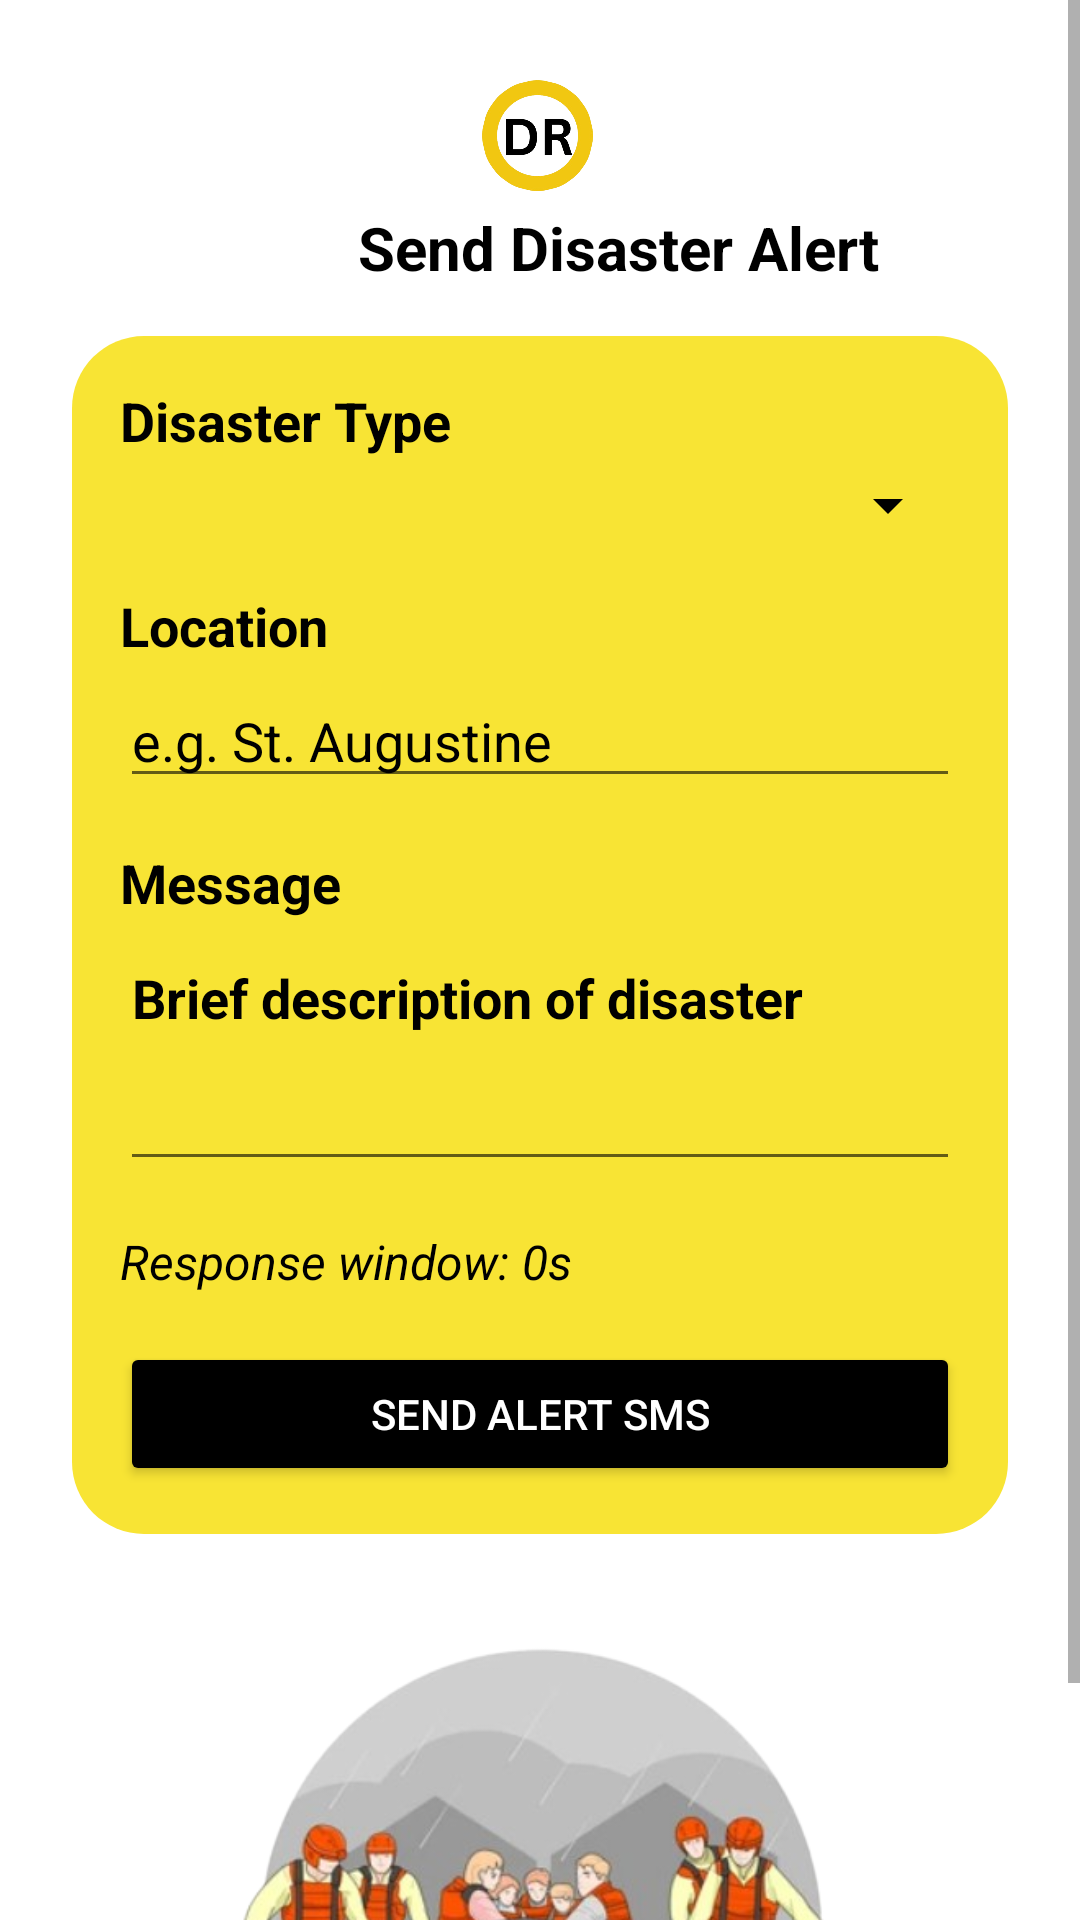

Produce the Android XML layout that renders to this screen, including the resource entries it uses.
<!-- AndroidManifest.xml: application theme Theme.MaterialComponents.DayNight.DarkActionBar -->
<!-- res/layout/activity_send_alert.xml -->
<ScrollView xmlns:android="http://schemas.android.com/apk/res/android"
    xmlns:app="http://schemas.android.com/apk/res-auto"
    android:layout_width="match_parent"
    android:layout_height="match_parent"
    android:background="@android:color/white"
    >

    <LinearLayout
        android:orientation="vertical"
        android:padding="24dp"
        android:layout_width="match_parent"
        android:layout_height="wrap_content">


        <ImageView
            android:id="@+id/imageView5"
            android:layout_width="match_parent"
            android:layout_height="42dp"
            app:srcCompat="@drawable/drlogo" />

        <View
            android:id="@+id/view2"
            android:layout_width="match_parent"
            android:layout_height="3dp" />

        <TextView
            android:layout_width="364dp"
            android:layout_height="wrap_content"
            android:layout_marginBottom="16dp"
            android:text="Send Disaster Alert"
            android:textAlignment="center"
            android:textColor="@color/black"
            android:textSize="20sp"
            android:textStyle="bold" />

        <LinearLayout
            android:layout_width="match_parent"
            android:layout_height="wrap_content"
            android:orientation="vertical"
            android:padding="16dp"
            android:background="@drawable/rounded_yellow_bg"
            android:layout_marginBottom="16dp">

            <TextView
                android:layout_width="wrap_content"
                android:layout_height="wrap_content"
                android:layout_marginBottom="4dp"
                android:text="Disaster Type"
                android:textColor="@color/black"
                android:textSize="18sp"
                android:textStyle="bold" />

            <Spinner
                android:id="@+id/spnDisasterType"
                android:layout_width="match_parent"
                android:layout_height="wrap_content"
                android:backgroundTint="@android:color/black"
                android:popupBackground="@android:color/white"
                android:layout_marginBottom="16dp" />

            <TextView
                android:layout_width="wrap_content"
                android:layout_height="wrap_content"
                android:layout_marginBottom="4dp"
                android:text="Location"
                android:textColor="@color/black"
                android:textSize="18sp"
                android:textStyle="bold" />

            <EditText
                android:id="@+id/etLocation"
                android:hint="e.g. St. Augustine"
                android:textColor="@color/black"
                android:textColorHint="@color/black"
                android:layout_width="match_parent"
                android:layout_height="wrap_content"
                android:layout_marginBottom="16dp" />

            <TextView
                android:layout_width="wrap_content"
                android:layout_height="wrap_content"
                android:layout_marginBottom="4dp"
                android:text="Message"
                android:textColor="@color/black"
                android:textSize="18sp"
                android:textStyle="bold" />

            <EditText
                android:id="@+id/etMessage"
                android:hint="Brief description of disaster"
                android:textColorHint="@color/black"
                android:textColor="@color/black"
                android:textStyle="bold"
                android:minLines="3"
                android:gravity="top"
                android:layout_width="match_parent"
                android:layout_height="wrap_content"
                android:layout_marginBottom="16dp" />

            <TextView
                android:id="@+id/tvTimer"
                android:layout_width="wrap_content"
                android:layout_height="wrap_content"
                android:layout_marginBottom="16dp"
                android:text="Response window: 0s"
                android:textColor="@color/black"
                android:textSize="16sp"
                android:textStyle="italic" />

            <Button
                android:id="@+id/btnSendAlertFinal"
                android:textColor="@android:color/white"
                android:backgroundTint="@android:color/black"
                android:text="Send Alert SMS"
                android:layout_width="match_parent"
                android:layout_height="wrap_content" />

        </LinearLayout>

        <ImageView
            android:id="@+id/imageViewBelow"
            android:layout_width="226dp"
            android:layout_height="163dp"
            android:layout_gravity="center_horizontal"
            android:layout_marginTop="16dp"
            android:scaleType="centerCrop"
            app:srcCompat="@drawable/darsphoto3" />

    </LinearLayout>

</ScrollView>
<!-- resources referenced by this layout -->
<resources>
  <!-- drawable darsphoto3: png bitmap (drawable, 133301 bytes) -->
  <!-- drawable drlogo: png bitmap (drawable, 92387 bytes) -->
  <!-- drawable rounded_yellow_bg (drawable) -->
  <?xml version="1.0" encoding="utf-8"?>
  
  <shape xmlns:android="http://schemas.android.com/apk/res/android"
      android:shape="rectangle">
  
      <solid android:color="#F8E434"/>
      <corners android:radius="24dp"/>
  
  </shape>
  <!-- not gathered from this repository: default colours our renderer supplied (Android Studio template values) -->
  <color name="black">#FF000000</color>
</resources>
